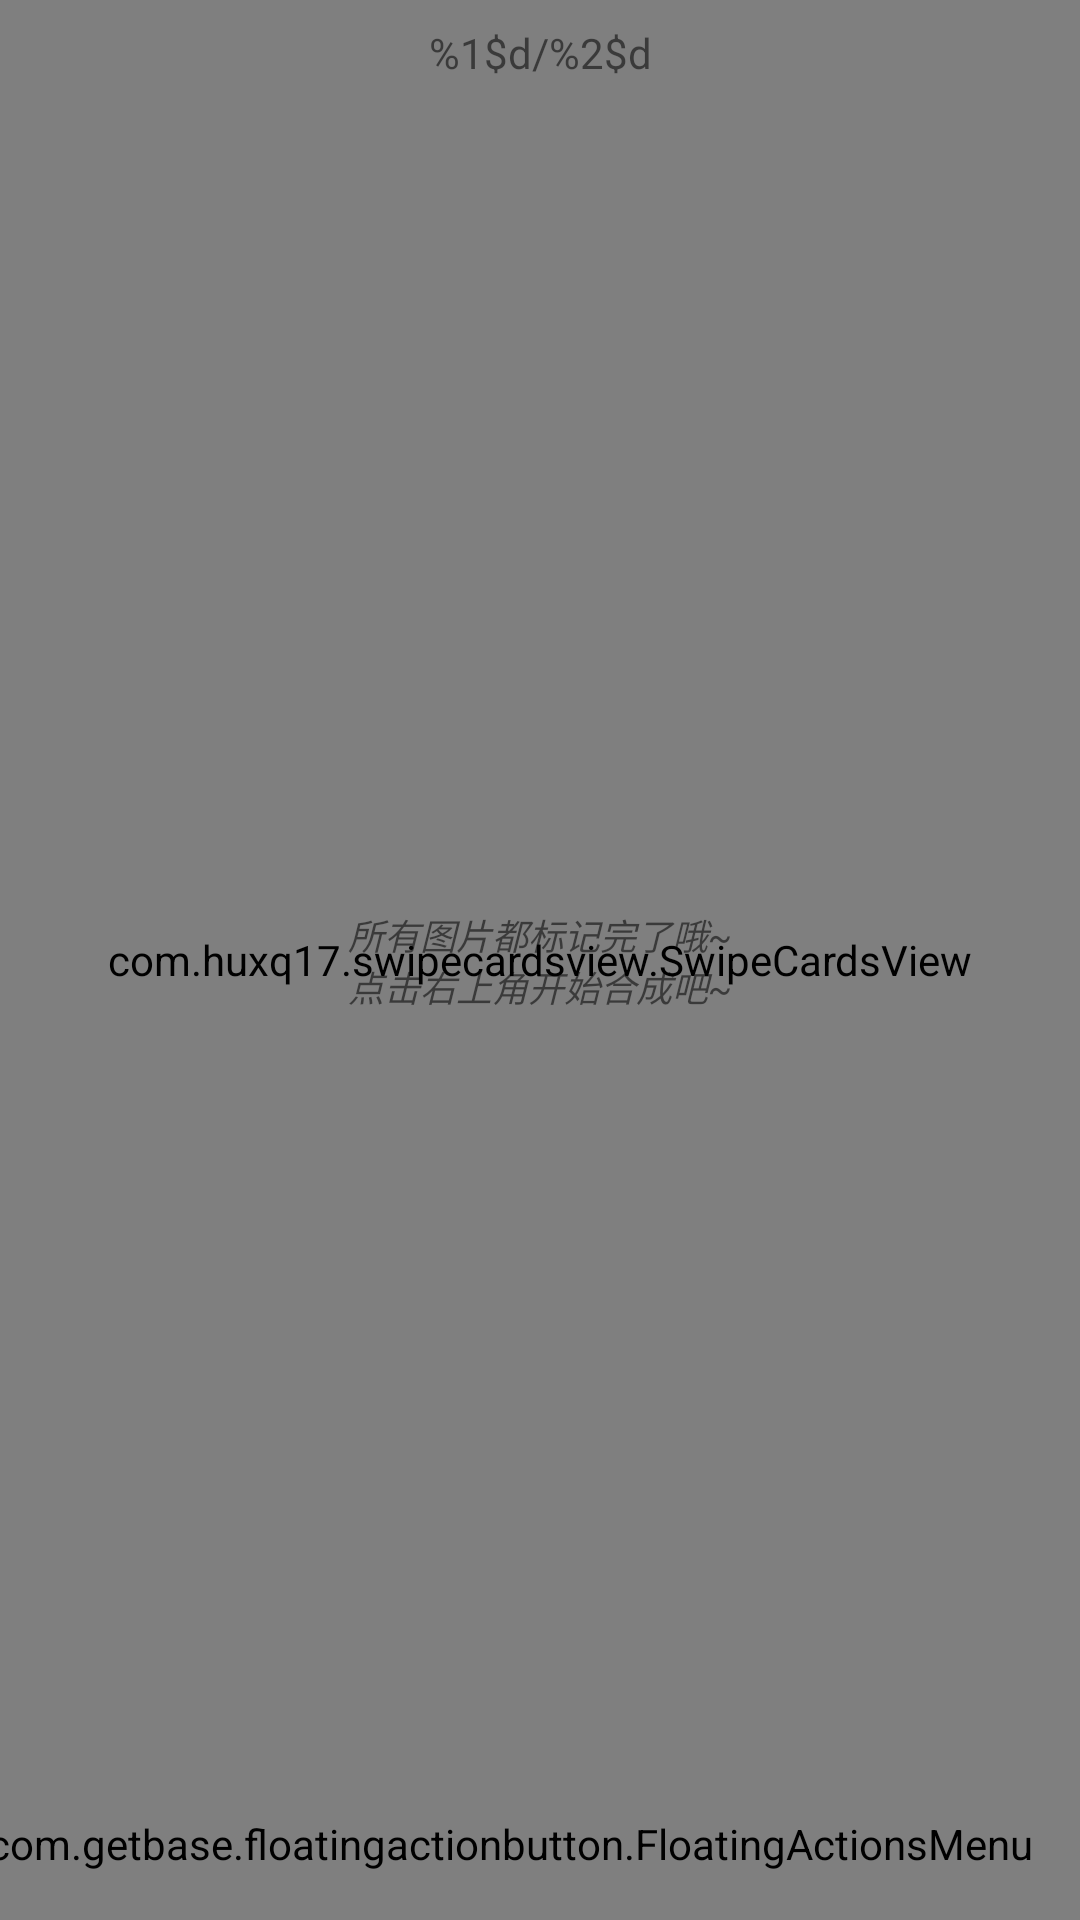

This screen was rendered from an Android layout file. Write that file and the resources it references.
<!-- AndroidManifest.xml: application theme AppTheme -->
<!-- res/layout/activity_mark_picture.xml -->
<?xml version="1.0" encoding="utf-8"?>
<android.support.constraint.ConstraintLayout xmlns:android="http://schemas.android.com/apk/res/android"
    xmlns:app="http://schemas.android.com/apk/res-auto"
    xmlns:card="http://schemas.android.com/apk/res-auto"
    xmlns:tools="http://schemas.android.com/tools"
    android:layout_width="match_parent"
    android:layout_height="match_parent"
    tools:context="com.equationl.videoshotpro.MarkPictureActivity">

    <com.huxq17.swipecardsview.SwipeCardsView
        android:id="@+id/markPictureSwipCardsView"
        android:layout_width="match_parent"
        android:layout_height="match_parent"
        android:background="#f3f3f3"
        card:alphaOffsetStep="40"
        card:scaleOffsetStep="0.08"
        card:yOffsetStep="20dp" >

    </com.huxq17.swipecardsview.SwipeCardsView>

    <com.getbase.floatingactionbutton.FloatingActionsMenu
        android:id="@+id/markPicture_fab_menu"
        android:layout_width="wrap_content"
        android:layout_height="wrap_content"
        android:layout_margin="@dimen/fab_margin"
        android:layout_marginBottom="8dp"
        android:layout_marginEnd="8dp"
        app:fab_expandDirection="left"
        app:layout_constraintBottom_toBottomOf="@+id/markPictureSwipCardsView"
        app:layout_constraintEnd_toEndOf="parent">

        <com.getbase.floatingactionbutton.FloatingActionButton
            android:id="@+id/markPicture_fab_undo"
            android:layout_width="wrap_content"
            android:layout_height="wrap_content"
            app:fab_icon="@drawable/undo"
            app:fab_size="mini" />

        <com.getbase.floatingactionbutton.FloatingActionButton
            android:id="@+id/markPicture_fab_delete"
            android:layout_width="wrap_content"
            android:layout_height="wrap_content"
            app:fab_icon="@drawable/delete"
            app:fab_size="mini" />

        <com.getbase.floatingactionbutton.FloatingActionButton
            android:id="@+id/markPicture_fab_addText"
            android:layout_width="wrap_content"
            android:layout_height="wrap_content"
            app:fab_icon="@drawable/cursor_text"
            app:fab_size="mini" />

    </com.getbase.floatingactionbutton.FloatingActionsMenu>

    <TextView
        android:id="@+id/mark_text_markStatus"
        android:layout_width="wrap_content"
        android:layout_height="wrap_content"
        android:layout_marginStart="8dp"
        android:layout_marginTop="8dp"
        android:layout_marginEnd="8dp"
        android:text="@string/markPicture_text_markStatus"
        app:layout_constraintEnd_toEndOf="parent"
        app:layout_constraintStart_toStartOf="parent"
        app:layout_constraintTop_toTopOf="parent" />

    <TextView
        android:id="@+id/mark_text_doneTip"
        android:layout_width="wrap_content"
        android:layout_height="wrap_content"
        android:layout_marginStart="8dp"
        android:layout_marginTop="8dp"
        android:layout_marginEnd="8dp"
        android:layout_marginBottom="8dp"
        android:text="@string/markPicture_text_doneTip"
        android:textAlignment="center"
        android:textAllCaps="false"
        android:textSize="12sp"
        android:textStyle="italic"
        app:layout_constraintBottom_toBottomOf="parent"
        app:layout_constraintEnd_toEndOf="parent"
        app:layout_constraintStart_toStartOf="parent"
        app:layout_constraintTop_toTopOf="parent" />

</android.support.constraint.ConstraintLayout>
<!-- resources referenced by this layout -->
<resources>
  <dimen name="fab_margin">16dp</dimen>
  <!-- drawable cursor_text: png bitmap (drawable, 432 bytes) -->
  <!-- drawable delete: png bitmap (drawable, 413 bytes) -->
  <!-- drawable undo: png bitmap (drawable, 516 bytes) -->
  <string name="markPicture_text_doneTip">所有图片都标记完了哦~\n点击右上角开始合成吧~</string>
  <string name="markPicture_text_markStatus">%1$d/%2$d</string>
  <style name="AppTheme" parent="Theme.AppCompat.Light.DarkActionBar">
          
          <item name="colorPrimary">@color/colorPrimary</item>
          <item name="colorPrimaryDark">@color/colorPrimaryDark</item>
          <item name="colorAccent">@color/colorAccent</item>
      </style>
  <color name="colorPrimary">#03a9f4</color>
  <color name="colorPrimaryDark">#0288d1</color>
  <color name="colorAccent">#40c4ff</color>
</resources>
